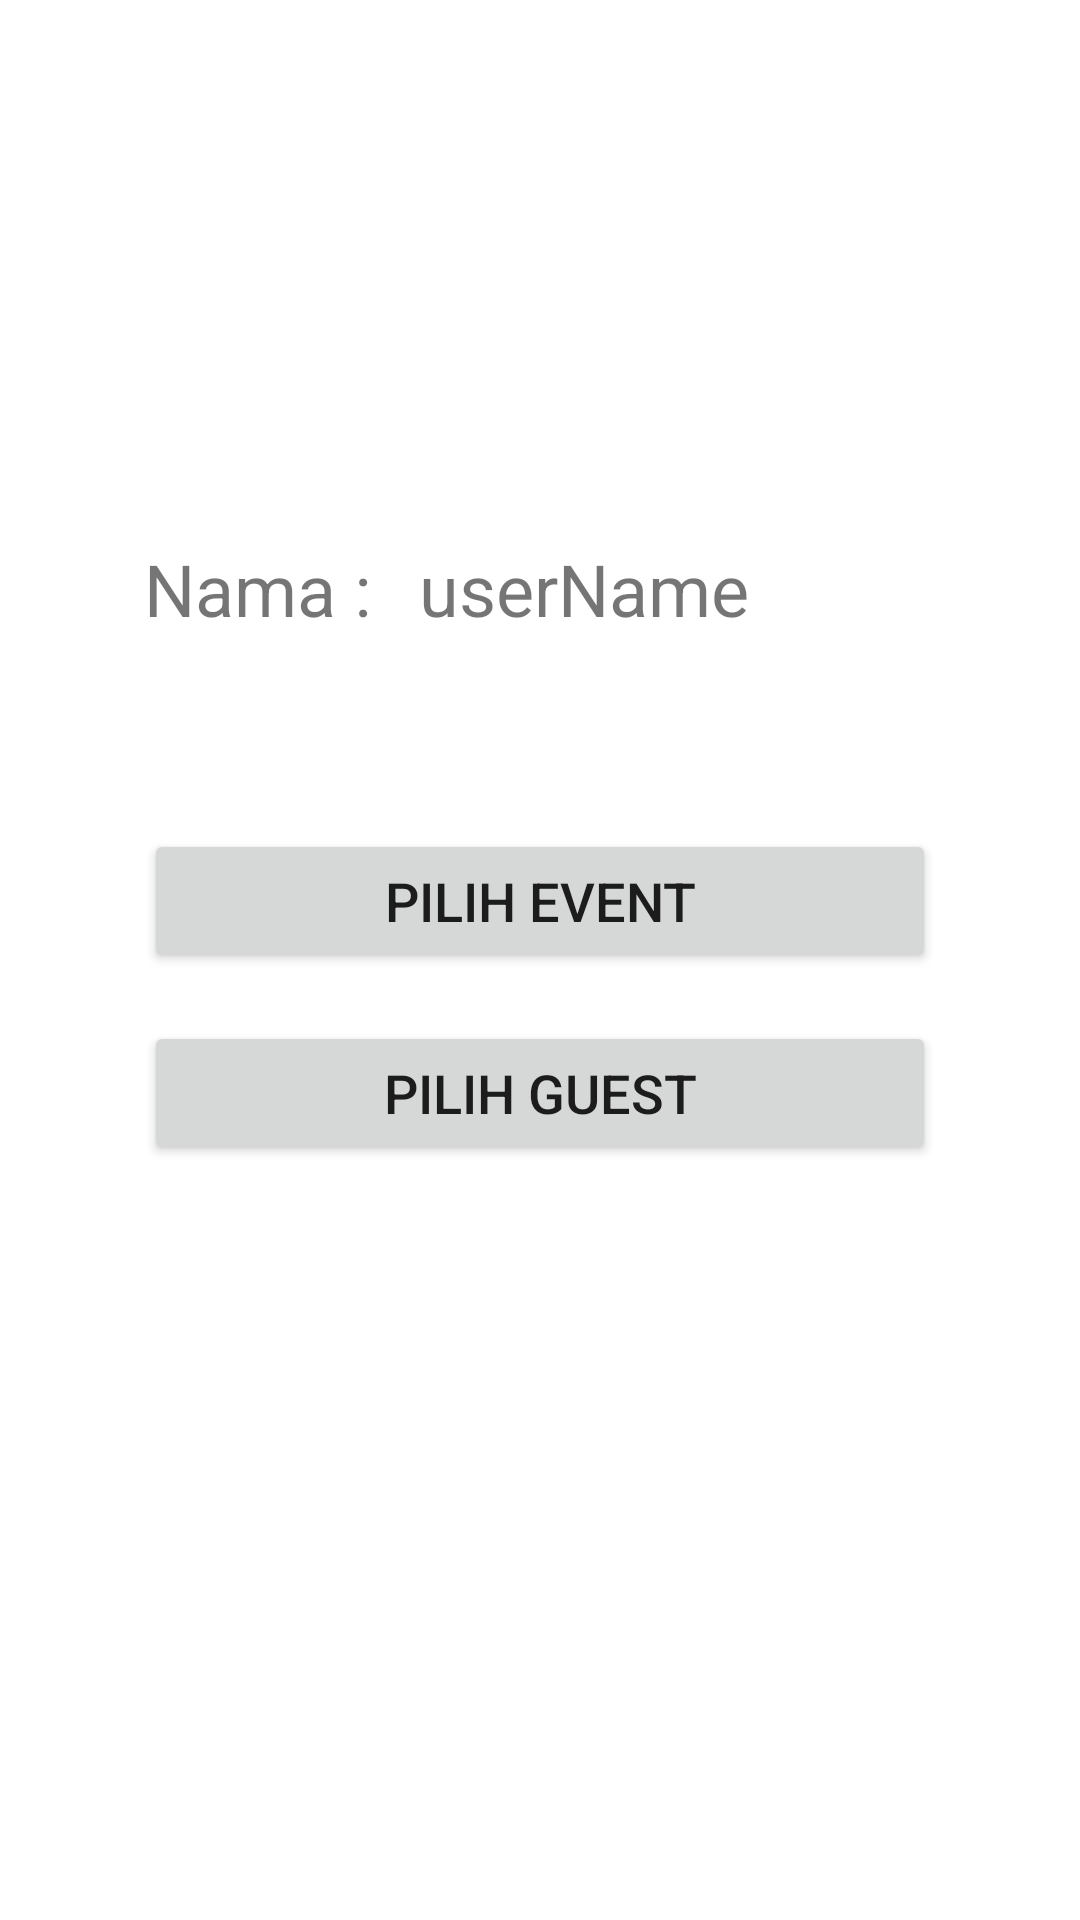

Here is an Android app screen rendered from its layout file. Give the layout XML and the strings, colors and styles it references.
<!-- AndroidManifest.xml: application theme Theme.SuitmediaScreening -->
<!-- res/layout/fragment_dashboard.xml -->
<?xml version="1.0" encoding="utf-8"?>
<androidx.constraintlayout.widget.ConstraintLayout xmlns:android="http://schemas.android.com/apk/res/android"
    xmlns:app="http://schemas.android.com/apk/res-auto"
    xmlns:tools="http://schemas.android.com/tools"
    android:layout_width="match_parent"
    android:layout_height="match_parent">

    <TextView
        android:id="@+id/tv_nama"
        android:layout_width="wrap_content"
        android:layout_height="wrap_content"
        android:layout_marginStart="48dp"
        android:layout_marginTop="180dp"
        android:text="@string/nama"
        android:textSize="24sp"
        app:layout_constraintStart_toStartOf="parent"
        app:layout_constraintTop_toTopOf="parent" />

    <TextView
        android:id="@+id/tv_username"
        android:layout_width="0dp"
        android:layout_height="wrap_content"
        android:layout_marginStart="16dp"
        android:layout_marginEnd="48dp"
        android:text="@string/username"
        android:textSize="24sp"
        app:layout_constraintEnd_toEndOf="parent"
        app:layout_constraintStart_toEndOf="@+id/tv_nama"
        app:layout_constraintTop_toTopOf="@+id/tv_nama" />

    <Button
        android:id="@+id/btn_pilih_event"
        android:layout_width="0dp"
        android:layout_height="wrap_content"
        android:layout_marginTop="64dp"
        android:text="@string/pilih_event"
        android:textSize="18sp"
        app:layout_constraintEnd_toEndOf="@+id/tv_username"
        app:layout_constraintStart_toStartOf="@+id/tv_nama"
        app:layout_constraintTop_toBottomOf="@+id/tv_username" />

    <Button
        android:id="@+id/btn_pilih_guest"
        android:layout_width="0dp"
        android:layout_height="wrap_content"
        android:layout_marginTop="16dp"
        android:text="@string/pilih_guest"
        android:textSize="18sp"
        app:layout_constraintEnd_toEndOf="@+id/btn_pilih_event"
        app:layout_constraintStart_toStartOf="@+id/btn_pilih_event"
        app:layout_constraintTop_toBottomOf="@+id/btn_pilih_event" />

</androidx.constraintlayout.widget.ConstraintLayout>
<!-- resources referenced by this layout -->
<resources>
  <string name="nama">Nama :</string>
  <string name="pilih_event">Pilih Event</string>
  <string name="pilih_guest">Pilih Guest</string>
  <string name="username">userName</string>
  <style name="Theme.SuitmediaScreening" parent="Theme.MaterialComponents.Light.NoActionBar">
          
          <item name="colorPrimary">@color/purple_500</item>
          <item name="colorPrimaryVariant">@color/purple_700</item>
          <item name="colorOnPrimary">@color/white</item>
          
          <item name="colorSecondary">@color/teal_200</item>
          <item name="colorSecondaryVariant">@color/teal_700</item>
          <item name="colorOnSecondary">@color/black</item>
          
          <item name="android:statusBarColor">@color/white</item>
          <item name="android:windowLightStatusBar" tools:targetApi="m">true</item>
          
      </style>
  <color name="purple_500">#FF6200EE</color>
  <color name="purple_700">#FF3700B3</color>
  <color name="white">#FFFFFFFF</color>
  <color name="teal_200">#FF03DAC5</color>
  <color name="teal_700">#FF018786</color>
  <color name="black">#FF000000</color>
</resources>
